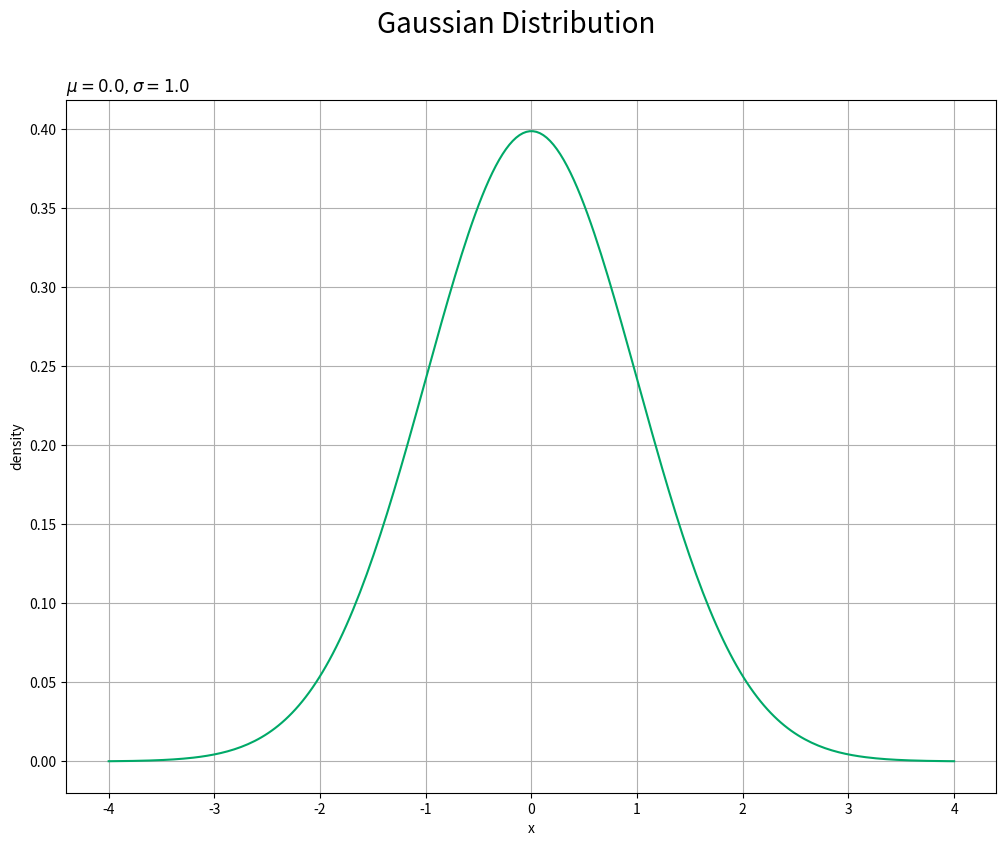
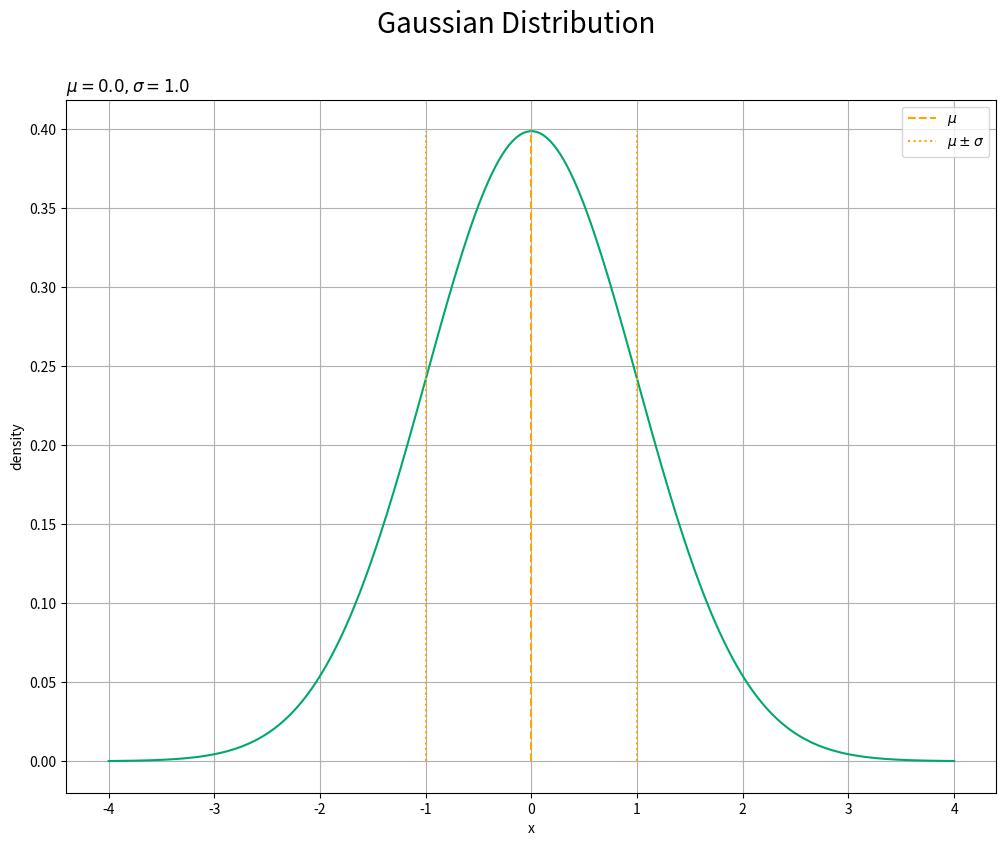

Python code for these plots, in order: (Note: this script raises an exception after producing the figures.)
# 1次元ガウス分布の作図

# 利用するライブラリ
import numpy as np
from scipy.stats import norm # 1次元ガウス分布
import matplotlib.pyplot as plt
from matplotlib.animation import FuncAnimation

#%%

### 確率密度の計算

# 平均を指定
mu = 1.0

# 標準偏差を指定
sigma = 2.5

# 確率変数の値を指定
x = 1.0


# 定義式により確率密度を計算
C = 1.0 / np.sqrt(2.0 * np.pi * sigma**2)
dens = C * np.exp(-0.5 * (x - mu)**2 / sigma**2)
print(dens)

# 対数をとった定義式により確率密度を計算
log_C = -0.5 * np.log(2.0 * np.pi) - np.log(sigma)
log_dens = log_C - 0.5 * (x - mu)**2 / sigma**2
dens = np.exp(log_dens)
print(dens, log_dens)

# ガウス分布の関数により確率密度を計算
dens = norm.pdf(x=x, loc=mu, scale=sigma)
print(dens)

# ガウス分布の対数をとった関数により確率密度を計算
log_dens = norm.logpdf(x=x, loc=mu, scale=sigma)
dens = np.exp(log_dens)
print(dens, log_dens)

#%%

### 統計量の計算

# 平均を指定
mu = 1.0

# 標準偏差を指定
sigma = 2.5


# 計算式により平均を計算
E_x = mu
print(E_x)

# 計算式により分散を計算
V_x = sigma**2
print(V_x)

# 関数により平均を計算
E_x = norm.mean(loc=mu)
print(E_x)

# 関数により分散を計算
V_x = norm.var(scale=sigma)
print(V_x)

#%%

### 分布の可視化

## 分布の計算

# 平均を指定
mu = 0.0

# 標準偏差を指定
sigma = 1.0

# 作図用のxの点を作成
x_vals = np.linspace(start=mu - sigma*4.0, stop=mu + sigma*4.0, num=250)

# ガウス分布を計算
density = norm.pdf(x=x_vals, loc=mu, scale=sigma)

#%%

## 分布の作図

# ガウス分布を作図
plt.figure(figsize=(12, 9)) # 図の設定
plt.plot(x_vals, density, color='#00A968') # 折れ線グラフ
plt.xlabel('x') # x軸ラベル
plt.ylabel('density') # y軸ラベル
plt.suptitle('Gaussian Distribution', fontsize=20) # 全体のタイトル
plt.title('$\mu=' + str(mu) + ', \sigma=' + str(sigma) + '$', loc='left') # タイトル
plt.grid() # グリッド線
plt.show() # 描画

#%%

## 統計量を重ねた分布の作図

# ガウス分布を作図
plt.figure(figsize=(12, 9)) # 図の設定
plt.plot(x_vals, density, color='#00A968') # 分布
plt.vlines(x=mu, ymin=0.0, ymax=np.max(density), color='orange', linestyle='--', label='$\mu$') # 平均
plt.vlines(x=mu - sigma, ymin=0.0, ymax=np.max(density), color='orange', linestyle=':', label='$\mu \pm \\sigma$') # 平均 - 標準偏差
plt.vlines(x=mu + sigma, ymin=0.0, ymax=np.max(density), color='orange', linestyle=':') # 平均 + 標準偏差
plt.xlabel('x') # x軸ラベル
plt.ylabel('density') # y軸ラベル
plt.suptitle('Gaussian Distribution', fontsize=20) # 全体のタイトル
plt.title('$\mu=' + str(mu) + ', \sigma=' + str(sigma) + '$', loc='left') # タイトル
plt.grid() # グリッド線
plt.legend() # 凡例
plt.show() # 描画

#%%

### パラメータと分布の形状の関係

## 平均の影響

# 平均として利用する値を指定
mu_vals = np.arange(start=-5.0, stop=5.0, step=0.1)
print(len(mu_vals)) # フレーム数

# 標準偏差を指定
sigma = 1.0

# 作図用のxの点を作成
x_vals = np.linspace(start=np.median(mu_vals) - sigma*4.0, stop=np.median(mu_vals) + sigma*4.0, num=250)

# y軸(確率密度)の最大値を設定
dens_max = np.max(norm.pdf(x=x_vals, loc=0.0, scale=sigma)) + 0.05

# 図を初期化
fig = plt.figure(figsize=(12, 9)) # 図の設定
fig.suptitle('Gaussian Distribution', fontsize=20) # 全体のタイトル

# 作図処理を関数として定義
def update(i):
    # 前フレームのグラフを初期化
    plt.cla()
    
    # i番目の平均パラメータを取得
    mu = mu_vals[i]
    
    # ガウス分布を計算
    dens = norm.pdf(x=x_vals, loc=mu, scale=sigma)
    
    # ガウス分布を作図
    plt.plot(x_vals, dens, color='#00A968') # 折れ線グラフ
    plt.xlabel('x') # x軸ラベル
    plt.ylabel('density') # y軸ラベル
    plt.title('$\mu=' + str(np.round(mu, 1)) + ', \sigma=' + str(sigma) + '$', loc='left') # タイトル
    plt.grid() # グリッド線
    plt.ylim(ymin=-0.01, ymax=dens_max) # y軸の表示範囲

# gif画像を作成
anime_dens = FuncAnimation(fig, update, frames=len(mu_vals), interval=100)

# gif画像を保存
anime_dens.save('ProbabilityDistribution/Gaussian_dens_mu.gif')

#%%

## 標準偏差の影響

# 標準偏差として利用する値を指定
sigma_vals = np.arange(start=1.0, stop=10.1, step=0.1)
print(len(sigma_vals)) # フレーム数

# 平均を指定
mu = 0.0

# 作図用のxの点を作成
x_vals = np.linspace(start=mu - np.max(sigma_vals)*2.0, stop=mu + np.max(sigma_vals)*2.0, num=250)

# y軸(確率密度)の最大値を設定
dens_max = np.max(norm.pdf(x=x_vals, loc=mu, scale=np.min(sigma_vals))) + 0.05

# 図を初期化
fig = plt.figure(figsize=(12, 9)) # 図の設定
fig.suptitle('Gaussian Distribution', fontsize=20) # 全体のタイトル

# 作図処理を関数として定義
def update(i):
    # 前フレームのグラフを初期化
    plt.cla()
    
    # i番目の標準偏差パラメータを取得
    sigma = sigma_vals[i]
    
    # ガウス分布を計算
    dens = norm.pdf(x=x_vals, loc=mu, scale=sigma)
    
    # ガウス分布を作図
    plt.plot(x_vals, dens, color='#00A968') # 折れ線グラフ
    plt.xlabel('x') # x軸ラベル
    plt.ylabel('density') # y軸ラベル
    plt.title('$\mu=' + str(mu) + ', \sigma=' + str(np.round(sigma, 1)) + '$', loc='left') # タイトル
    plt.grid() # グリッド線
    plt.ylim(ymin=-0.01, ymax=dens_max) # y軸の表示範囲

# gif画像を作成
anime_dens = FuncAnimation(fig, update, frames=len(sigma_vals), interval=100)

# gif画像を保存
anime_dens.save('ProbabilityDistribution/Gaussian_dens_sigma.gif')

#%%

### 乱数の生成

## 乱数の可視化

# 平均を指定
mu = 1.0

# 標準偏差を指定
sigma = 2.5

# データ数を指定
N = 1000

# ガウス分布に従う乱数を生成
x_n = np.random.normal(loc=mu, scale=sigma, size=N)


# 作図用のxの点を作成
x_vals = np.linspace(mu - sigma*4.0, mu + sigma*4.0, num=250)

# ガウス分布を計算
density = norm.pdf(x=x_vals, loc=mu, scale=sigma)

#%%

## 乱数の可視化

# サンプルのヒストグラムを作成
plt.figure(figsize=(12, 9)) # 図の設定
plt.hist(x=x_n, bins=50, range=(x_vals.min(), x_vals.max()), color='#00A968') # ヒストグラム
plt.xlabel('x') # x軸ラベル
plt.ylabel('frequency') # y軸ラベル
plt.suptitle('Gaussian Distribution', fontsize=20) # 全体のタイトル
plt.title('$\mu=' + str(mu) + ', \sigma=' + str(sigma) + ', N=' + str(N) + '$', loc='left') # タイトル
plt.grid() # グリッド線
plt.show() # 描画

# サンプルのヒストグラムを作成
plt.figure(figsize=(12, 9)) # 図の設定
plt.hist(x=x_n, bins=50, range=(x_vals.min(), x_vals.max()), density=True, color='#00A968') # ヒストグラム
plt.plot(x_vals, density, color='green', linestyle='--') # 元の分布
plt.xlabel('x') # x軸ラベル
plt.ylabel('density') # y軸ラベル
plt.suptitle('Gaussian Distribution', fontsize=20) # 全体のタイトル
plt.title('$\mu=' + str(mu) + ', \sigma=' + str(sigma) + ', N=' + str(N) + '$', loc='left') # タイトル
plt.grid() # グリッド線
plt.show() # 描画

#%%

## アニメーションによる可視化:(頻度)

# フレーム数を指定
N_frame = 100

# 図を初期化
fig = plt.figure(figsize=(12, 9)) # 図の設定
fig.suptitle('Gaussian Distribution', fontsize=20) # 全体のタイトル

# y軸(頻度)の最大値を設定
freq_max = np.max(
    np.histogram(a=x_n[:N_frame], bins=30, range=(x_vals.min(), x_vals.max()))[0], 
) + 1.0

# 作図処理を関数として定義
def update(n):
    # 前フレームのグラフを初期化
    plt.cla()
    
    # サンプルのヒストグラムを作成
    plt.hist(x=x_n[:(n+1)], bins=50, range=(x_vals.min(), x_vals.max()), color='#00A968', zorder=1) # ヒストグラム
    plt.scatter(x=x_n[n], y=0.0, color='orange', s=100, zorder=2) # サンプル
    plt.xlabel('x') # x軸ラベル
    plt.ylabel('freqency') # y軸ラベル
    plt.suptitle('Gaussian Distribution', fontsize=20) # 全体のタイトル
    plt.title('$\mu=' + str(mu) + ', \sigma=' + str(sigma) + 
              ', N=' + str(n + 1) + '$', loc='left') # タイトル
    plt.grid() # グリッド線
    plt.ylim(ymin=-0.5, ymax=freq_max) # y軸の表示範囲

# gif画像を作成
anime_freq = FuncAnimation(fig, update, frames=N_frame, interval=100)

# gif画像を保存
anime_freq.save('ProbabilityDistribution/Gaussian_freq.gif')

#%%

## アニメーションによる可視化:(密度)

# フレーム数を指定
N_frame = 100

# 図を初期化
fig = plt.figure(figsize=(12, 9)) # 図の設定
fig.suptitle('Gaussian Distribution', fontsize=20) # 全体のタイトル

# 作図処理を関数として定義
def update(n):
    # 前フレームのグラフを初期化
    plt.cla()
    
    # サンプルのヒストグラムを作成
    plt.hist(x=x_n[:(n+1)], bins=50, range=(x_vals.min(), x_vals.max()), density=True, color='#00A968', zorder=1) # ヒストグラム
    plt.plot(x_vals, density, color='green', linestyle='--', zorder=2) # 元の分布
    plt.scatter(x=x_n[n], y=0.0, color='orange', s=100, zorder=3) # サンプル
    plt.xlabel('x') # x軸ラベル
    plt.ylabel('density') # y軸ラベル
    plt.suptitle('Gaussian Distribution', fontsize=20) # 全体のタイトル
    plt.title('$\mu=' + str(mu) + ', \sigma=' + str(sigma) + 
              ', N=' + str(n + 1) + '$', loc='left') # タイトル
    plt.grid() # グリッド線
    plt.ylim(ymin=-0.01, ymax=density.max() + 0.1) # y軸の表示範囲

# gif画像を作成
anime_ｐrop = FuncAnimation(fig, update, frames=N_frame, interval=100)

# gif画像を保存
anime_prop.save('ProbabilityDistribution/Gaussian_prop.gif')

#%%

### 分布の生成

## パラメータの生成

# 超パラメータを指定
mu_prior = 1.0
sigma_prior = 2.5

# サンプルサイズを指定
N = 10

# 1次元ガウス分布の平均パラメータを生成
mu_n = np.random.normal(loc=mu_prior, scale=sigma_prior, size=N)


# 標準偏差パラメータを指定
sigma = 1.0

# 平均パラメータを計算
E_mu = mu_prior

# 作図用のxの点を作成
x_vals = np.linspace(E_mu - sigma*5.0, E_mu + sigma*5.0, num=250)

# 平均パラメータの期待値による1次元ガウス分布の確率密度を計算
E_dens = norm.pdf(x=x_vals, loc=E_mu, scale=sigma)

#%%

## 分布の作図

# サンプルによる分布を作図
plt.figure(figsize=(12, 9)) # 図の設定
plt.plot(x_vals, E_dens, color='blue', linestyle='--', label='$E[\mu]=' + str(E_mu) + '$') # 期待値による分布
for n in range(N):
    tmp_dens = norm.pdf(x=x_vals, loc=mu_n[n], scale=sigma)
    plt.plot(x_vals, tmp_dens, alpha=0.5, label='$\mu=' + str(np.round(mu_n[n], 2)) + '$') # サンプルによる分布
plt.xlabel('x') # x軸ラベル
plt.ylabel('density') # y軸ラベル
plt.suptitle('Gaussian Distribution', fontsize=20) # 全体のタイトル
plt.title('$\mu_{pri}=' + str(mu_prior) + ', \sigma_{pri}=' + str(sigma_prior) + 
          ', \sigma=' + str(sigma) + ', N=' + str(N) + '$', loc='left') # タイトル
plt.legend() # 凡例
plt.grid() # グリッド線
plt.show() # 描画

#%%

